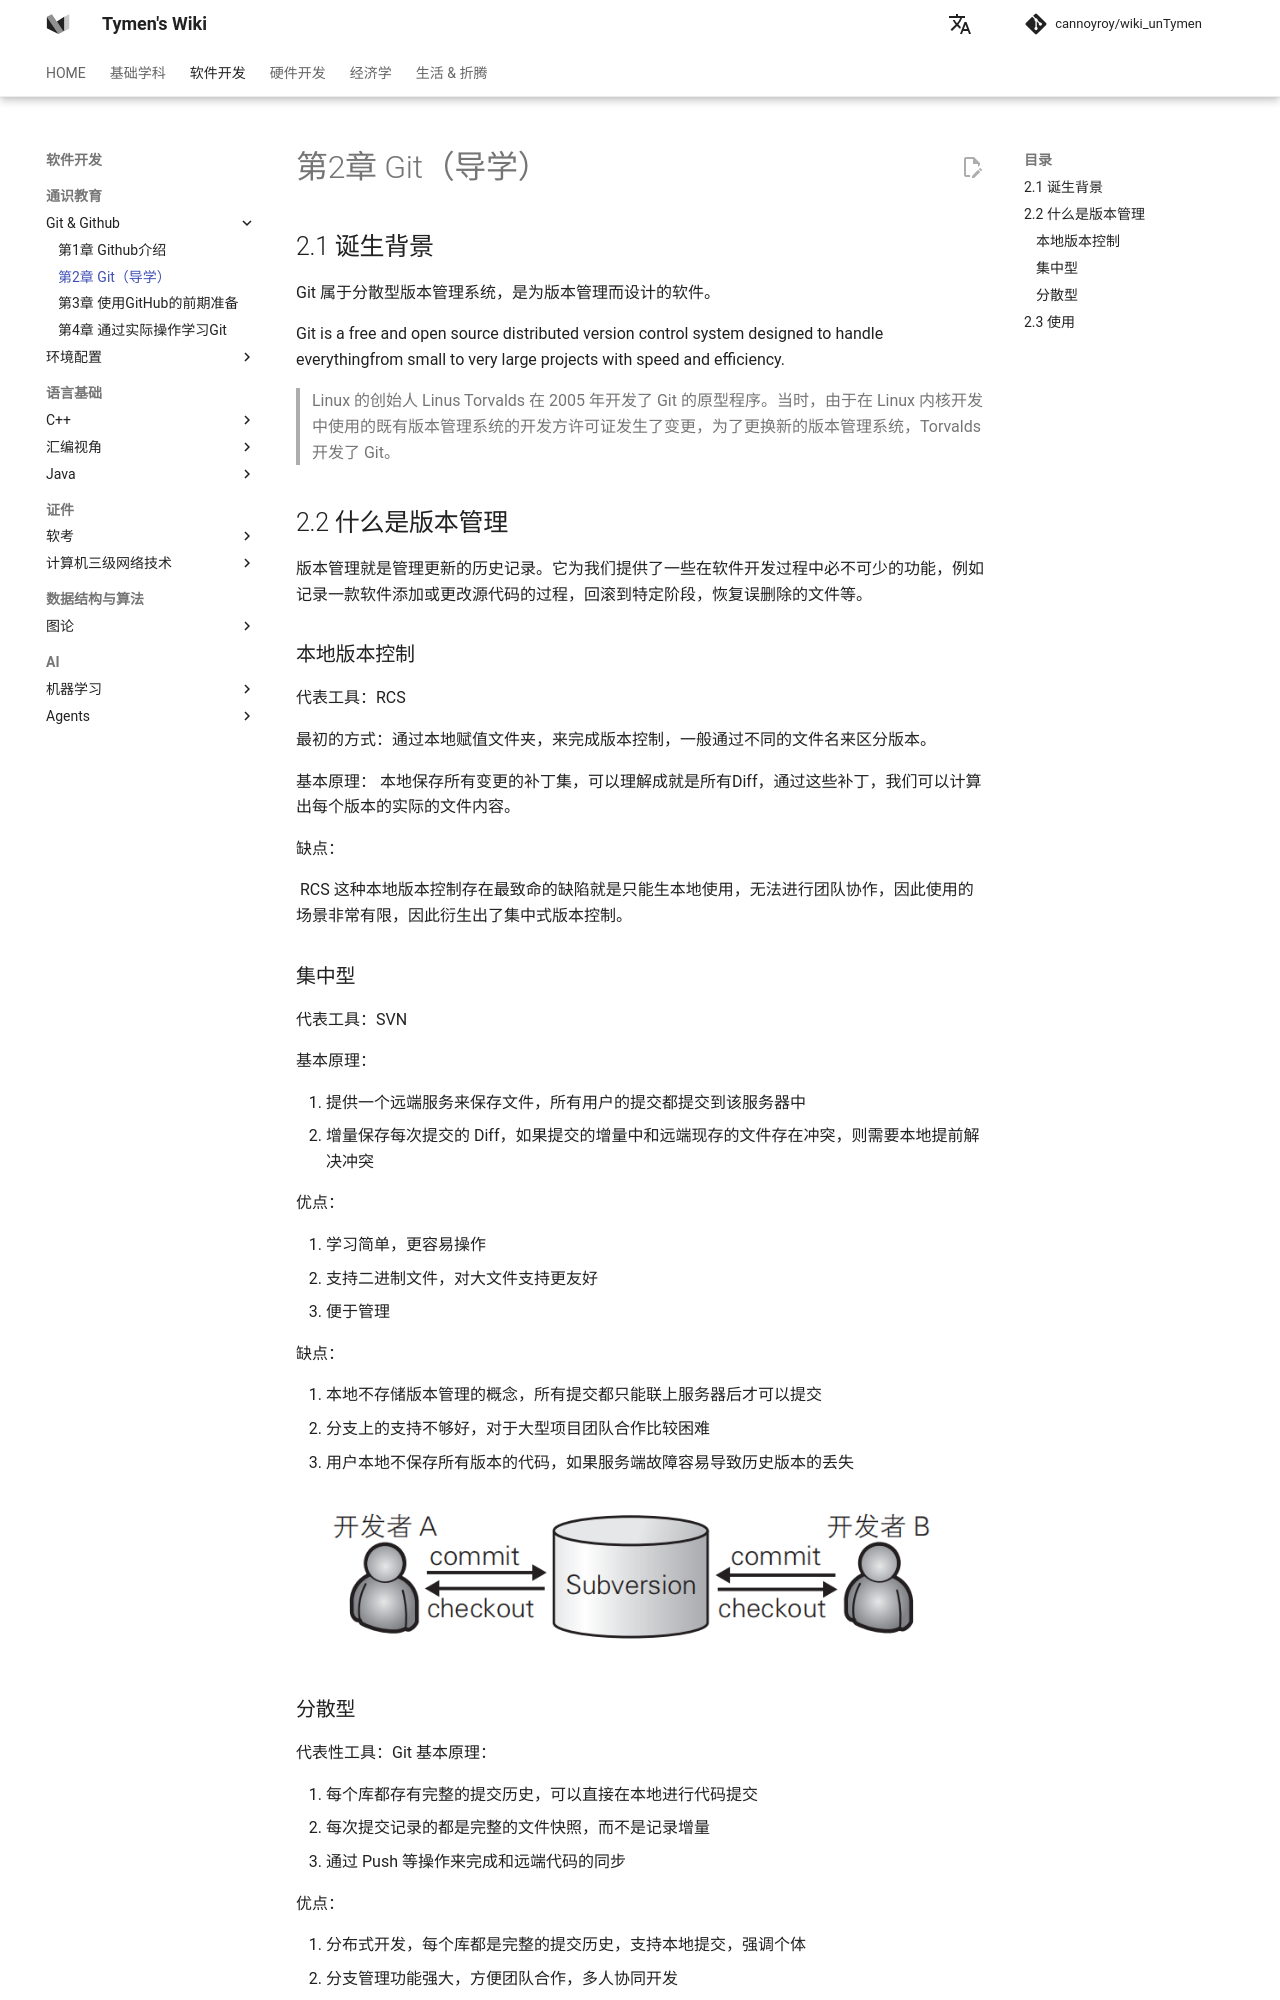

repository: cannoyroy/wiki_unTymen · page: 软件开发/Github/第2章 Git（导学）/index.html · generator: mkdocs

# 第2章 Git（导学）

## 2.1 诞生背景

Git 属于分散型版本管理系统，是为版本管理而设计的软件。

> Linux 的创始人 Linus Torvalds 在 2005 年开发了 Git 的原型程序。当时，由于在 Linux 内核开发中使用的既有版本管理系统的开发方许可证发生了变更，为了更换新的版本管理系统，Torvalds 开发了 Git。

## 2.2 什么是版本管理

版本管理就是管理更新的历史记录。它为我们提供了一些在软件开发过程中必不可少的功能，例如记录一款软件添加或更改源代码的过程，回滚到特定阶段，恢复误删除的文件等。

### 集中型与分散型

**集中型**将所有数据集中存放在服务器当中，有便于管理的优点。但是一旦开发者所处的环境不能连接服务器，就无法获取最新的源代码，开发也就几乎无法进行。服务器宕机时也是同样的道理，而且万一服务器故障导致数据消失，恐怕开发者就再也见不到最新的源代码了。

![image-20241218103504626](./第2章 Git（导学）/image-20241218103504626.png)

**分散型**拥有多个仓库，相对而言稍显复杂。不过，由于本地的开发环境中就有仓库，所以开发者不必连接远程仓库就可以进行开发。

图中只显示了一般的使用流程。实际上，所有仓库之间都可以进行push 和 pull。即便不通过 GitHub，开发者 A 也可以直接向开发者 B 的仓库进行 push 或 pull。因此在使用前如果不事先制定规范，初学者往往会搞不清最新的源代码保存在哪里，导致开发失去控制。

![image-20241218103625450](./第2章 Git（导学）/image-20241218103625450.png)
